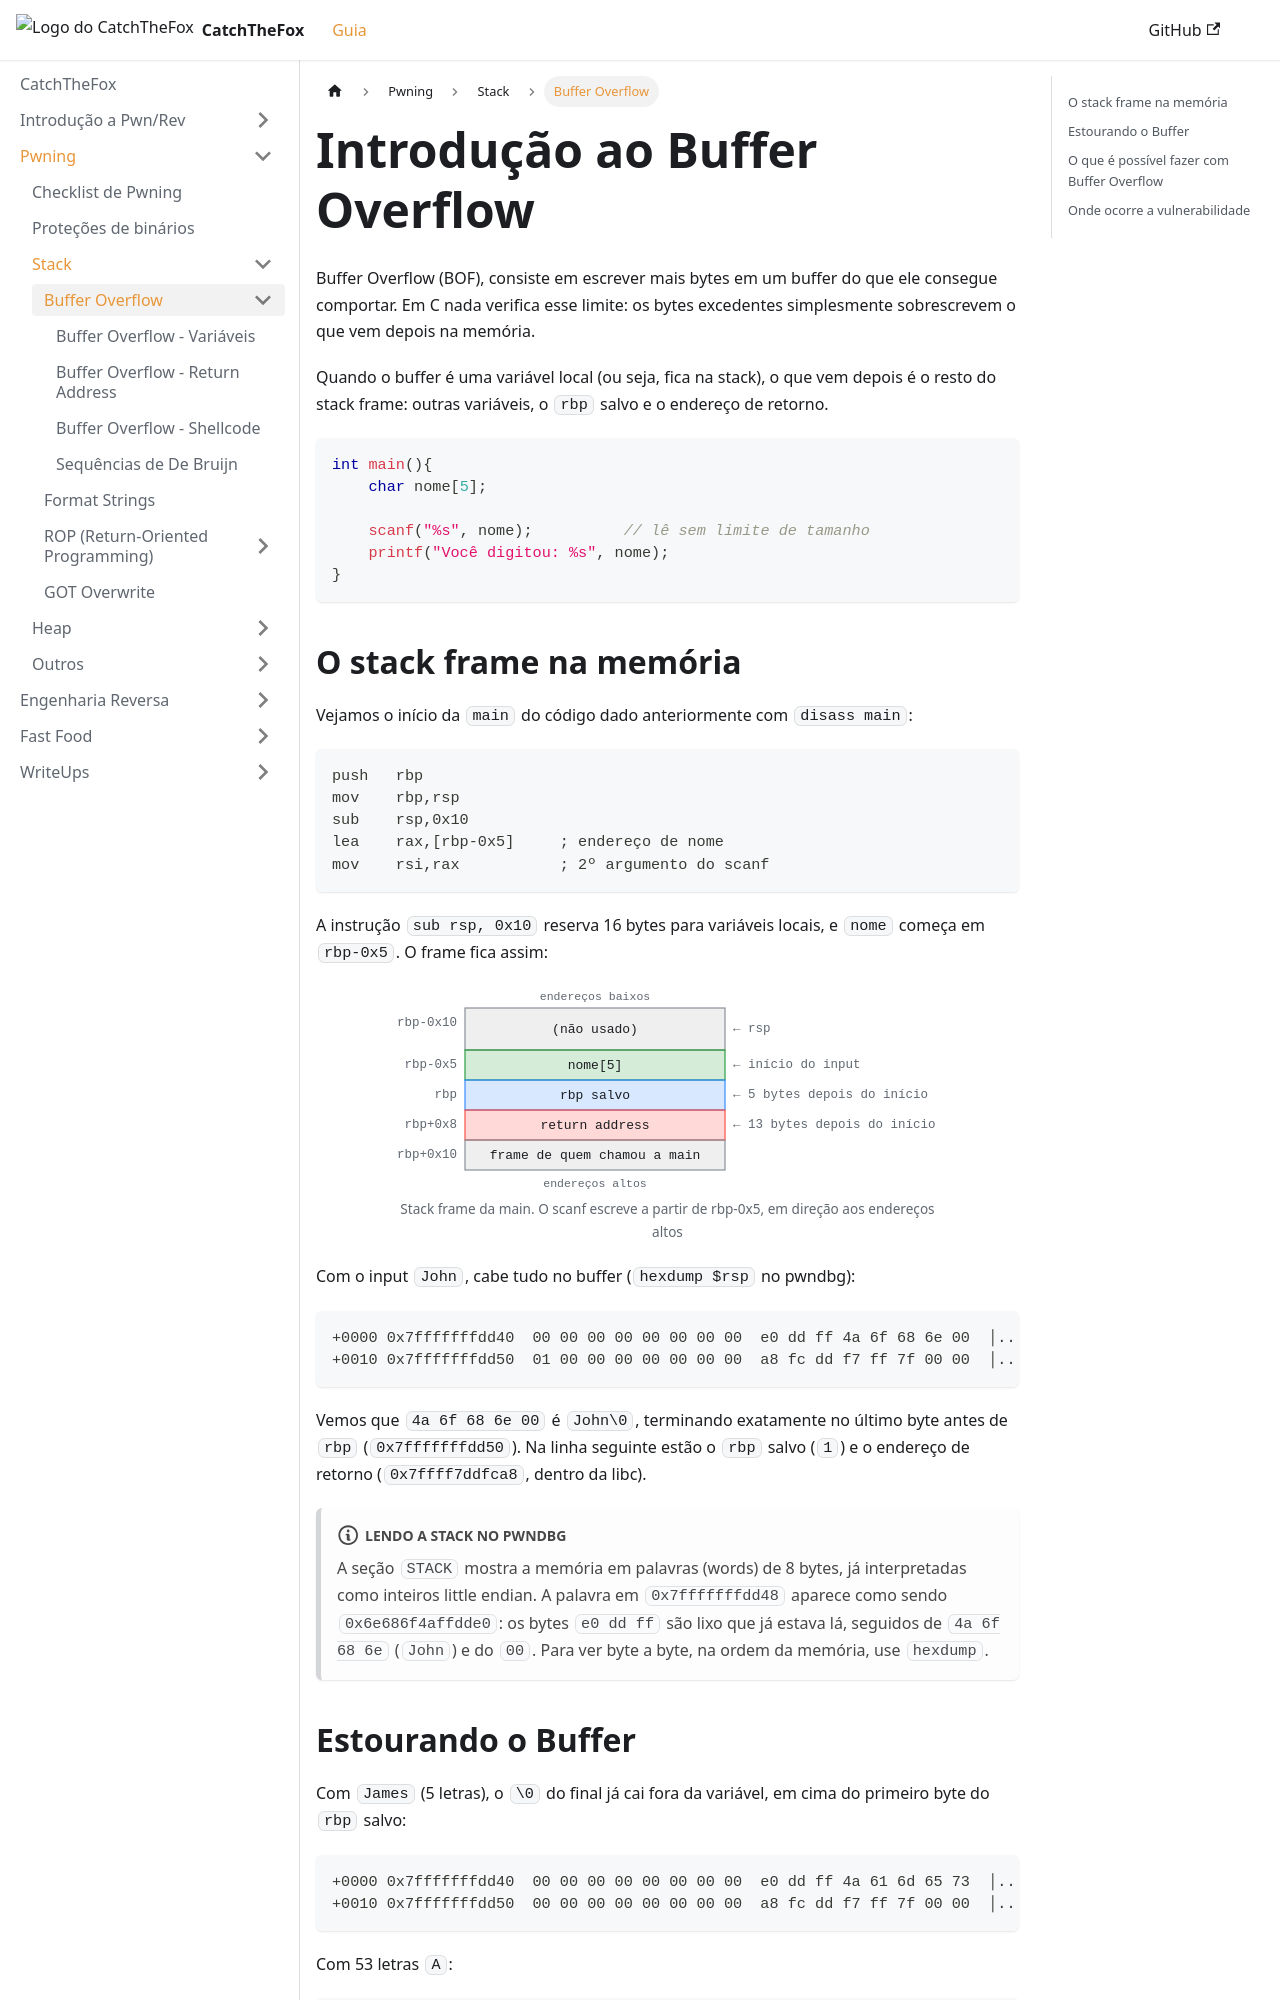

repository: AriiiAlves/CatchTheFox · page: pwning/stack/buffer-overflow/index.html · generator: docusaurus

---
title: "Introdução ao Buffer Overflow"
sidebar_position: 2
---

Buffer Overflow (BOF), consiste em escrever mais bytes em um buffer do que ele consegue comportar. Em C nada verifica esse limite: os bytes excedentes simplesmente sobrescrevem o que vem depois na memória. 

Quando o buffer é uma variável local (ou seja, fica na stack), o que vem depois é o resto do stack frame: outras variáveis, o `rbp` salvo e o endereço de retorno.

```c
int main(){
    char nome[5];

    scanf("%s", nome);          // lê sem limite de tamanho
    printf("Você digitou: %s", nome);
}
```

## O stack frame na memória

Vejamos o início da `main` do código dado anteriormente com `disass main`:

```nasm
push   rbp
mov    rbp,rsp
sub    rsp,0x10
lea    rax,[rbp-0x5]     ; endereço de nome
mov    rsi,rax           ; 2º argumento do scanf
```

A instrução `sub rsp, 0x10` reserva 16 bytes para variáveis locais, e `nome` começa em `rbp-0x5`. O frame fica assim:

<Mem
  title="Stack frame da main. O scanf escreve a partir de rbp-0x5, em direção aos endereços altos"
  top="endereços baixos"
  bottom="endereços altos"
  rows={[
    {addr: 'rbp-0x10', label: '(não usado)', kind: 'neutral', h: 1.4, note: 'rsp'},
    {addr: 'rbp-0x5', label: 'nome[5]', kind: 'data', note: 'início do input'},
    {addr: 'rbp', label: 'rbp salvo', kind: 'meta', note: '5 bytes depois do início'},
    {addr: 'rbp+0x8', label: 'return address', kind: 'danger', note: '13 bytes depois do início'},
    {addr: 'rbp+0x10', label: 'frame de quem chamou a main', kind: 'neutral'},
  ]}
/>

Com o input `John`, cabe tudo no buffer (`hexdump $rsp` no pwndbg):

```
+0000 0x7fffffffdd40  00 00 00 00 00 00 00 00  e0 dd ff 4a 6f 68 6e 00  │........│...John.│
+0010 0x7fffffffdd50  01 00 00 00 00 00 00 00  a8 fc dd f7 ff 7f 00 00  │........│........│
```

Vemos que `4a 6f 68 6e 00` é `John\0`, terminando exatamente no último byte antes de `rbp` (`0x7fffffffdd50`). Na linha seguinte estão o `rbp` salvo (`1`) e o endereço de retorno (`0x7ffff7ddfca8`, dentro da libc).

:::note Lendo a stack no pwndbg
A seção `STACK` mostra a memória em palavras (words) de 8 bytes, já interpretadas como inteiros little endian. A palavra em `0x7fffffffdd48` aparece como sendo `0x6e686f4affdde0`: os bytes `e0 dd ff` são lixo que já estava lá, seguidos de `4a 6f 68 6e` (`John`) e do `00`. Para ver byte a byte, na ordem da memória, use `hexdump`.
:::
